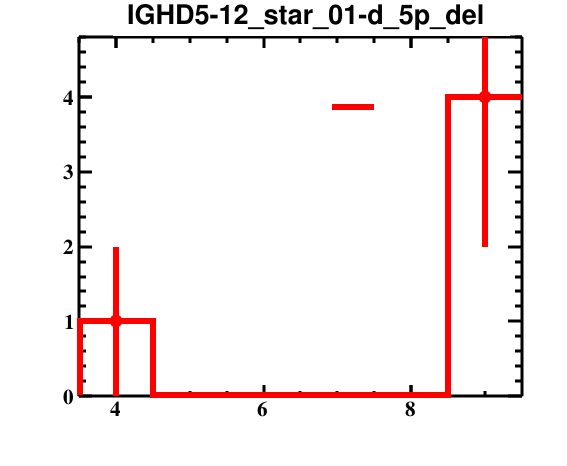

The table this chart was drawn from, first rows:
bin_low_edge, contents, binerror, xtitle, binlabel
2.5, 0.0, 0.0, , 
3.5, 1.0, 1.0, , 
4.5, 0.0, 0.0, , 
5.5, 0.0, 0.0, , 
6.5, 0.0, 0.0, , 
7.5, 0.0, 0.0, , 
8.5, 4.0, 2.0, , 
9.5, 0.0, 0.0, , 
